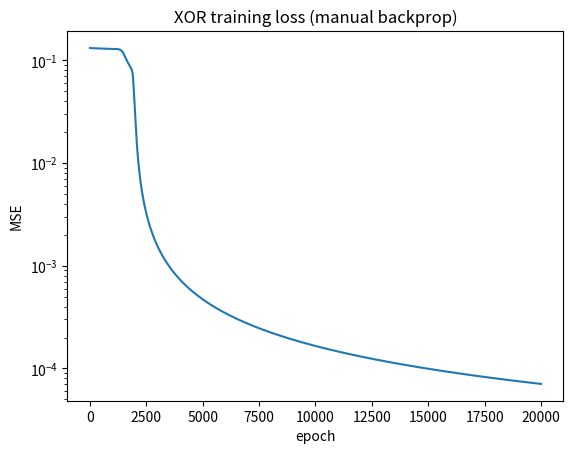

Write the Python code that produced this figure.
"""
Practical 11: 2-Layer MLP Backpropagation from Scratch (Solving XOR)
Objective: Build a 2-2-1 MLP (2 inputs -> 2 hidden sigmoid -> 1 output sigmoid).
Derive and code manual backpropagation (dL/dW1, dL/db1, dL/dW2, dL/db2) to learn XOR.
"""

import numpy as np
import matplotlib.pyplot as plt


def sigmoid(x):
    return 1.0 / (1.0 + np.exp(-x))


def sigmoid_grad(x):
    s = sigmoid(x)
    return s * (1 - s)


class MLP2Layer:
    def __init__(self):
        # 2 hidden neurons, 1 output neuron
        self.W1 = np.random.randn(2, 2) * 0.5   # shape [hidden, input]
        self.b1 = np.zeros(2)
        self.W2 = np.random.randn(1, 2) * 0.5   # shape [output, hidden]
        self.b2 = np.zeros(1)

    def forward(self, x):
        self.z1 = np.dot(self.W1, x) + self.b1
        self.a1 = sigmoid(self.z1)
        self.z2 = np.dot(self.W2, self.a1) + self.b2
        self.a2 = sigmoid(self.z2)
        return self.a2

    def backward(self, x, y, lr=0.5):
        # output error
        d_z2 = (self.a2 - y) * sigmoid_grad(self.z2)   # shape [1]
        dW2 = np.outer(d_z2, self.a1)                  # [1,2]
        db2 = d_z2
        # hidden error
        d_a1 = np.dot(self.W2.T, d_z2)                 # [2]
        d_z1 = d_a1 * sigmoid_grad(self.z1)            # [2]
        dW1 = np.outer(d_z1, x)                        # [2,2]
        db1 = d_z1
        # gradient descent update
        self.W2 -= lr * dW2
        self.b2 -= lr * db2
        self.W1 -= lr * dW1
        self.b1 -= lr * db1

    def loss(self, x, y):
        return 0.5 * (self.a2 - y) ** 2


def main():
    X = np.array([[0, 0], [0, 1], [1, 0], [1, 1]], dtype=float)
    Y = np.array([[0], [1], [1], [0]], dtype=float)

    model = MLP2Layer()
    epochs = 20000
    losses = []
    for ep in range(epochs):
        total = 0
        for i in range(4):
            model.forward(X[i])
            total += model.loss(X[i], Y[i])
            model.backward(X[i], Y[i], lr=0.5)
        losses.append(total / 4)

    print("Final predictions:")
    for i in range(4):
        p = model.forward(X[i])
        print(f"  XOR({X[i].astype(int)}) = {p[0]:.3f} (target {Y[i][0]})")

    plt.plot(losses)
    plt.title("XOR training loss (manual backprop)")
    plt.xlabel("epoch")
    plt.ylabel("MSE")
    plt.yscale("log")
    plt.show()


if __name__ == "__main__":
    main()
